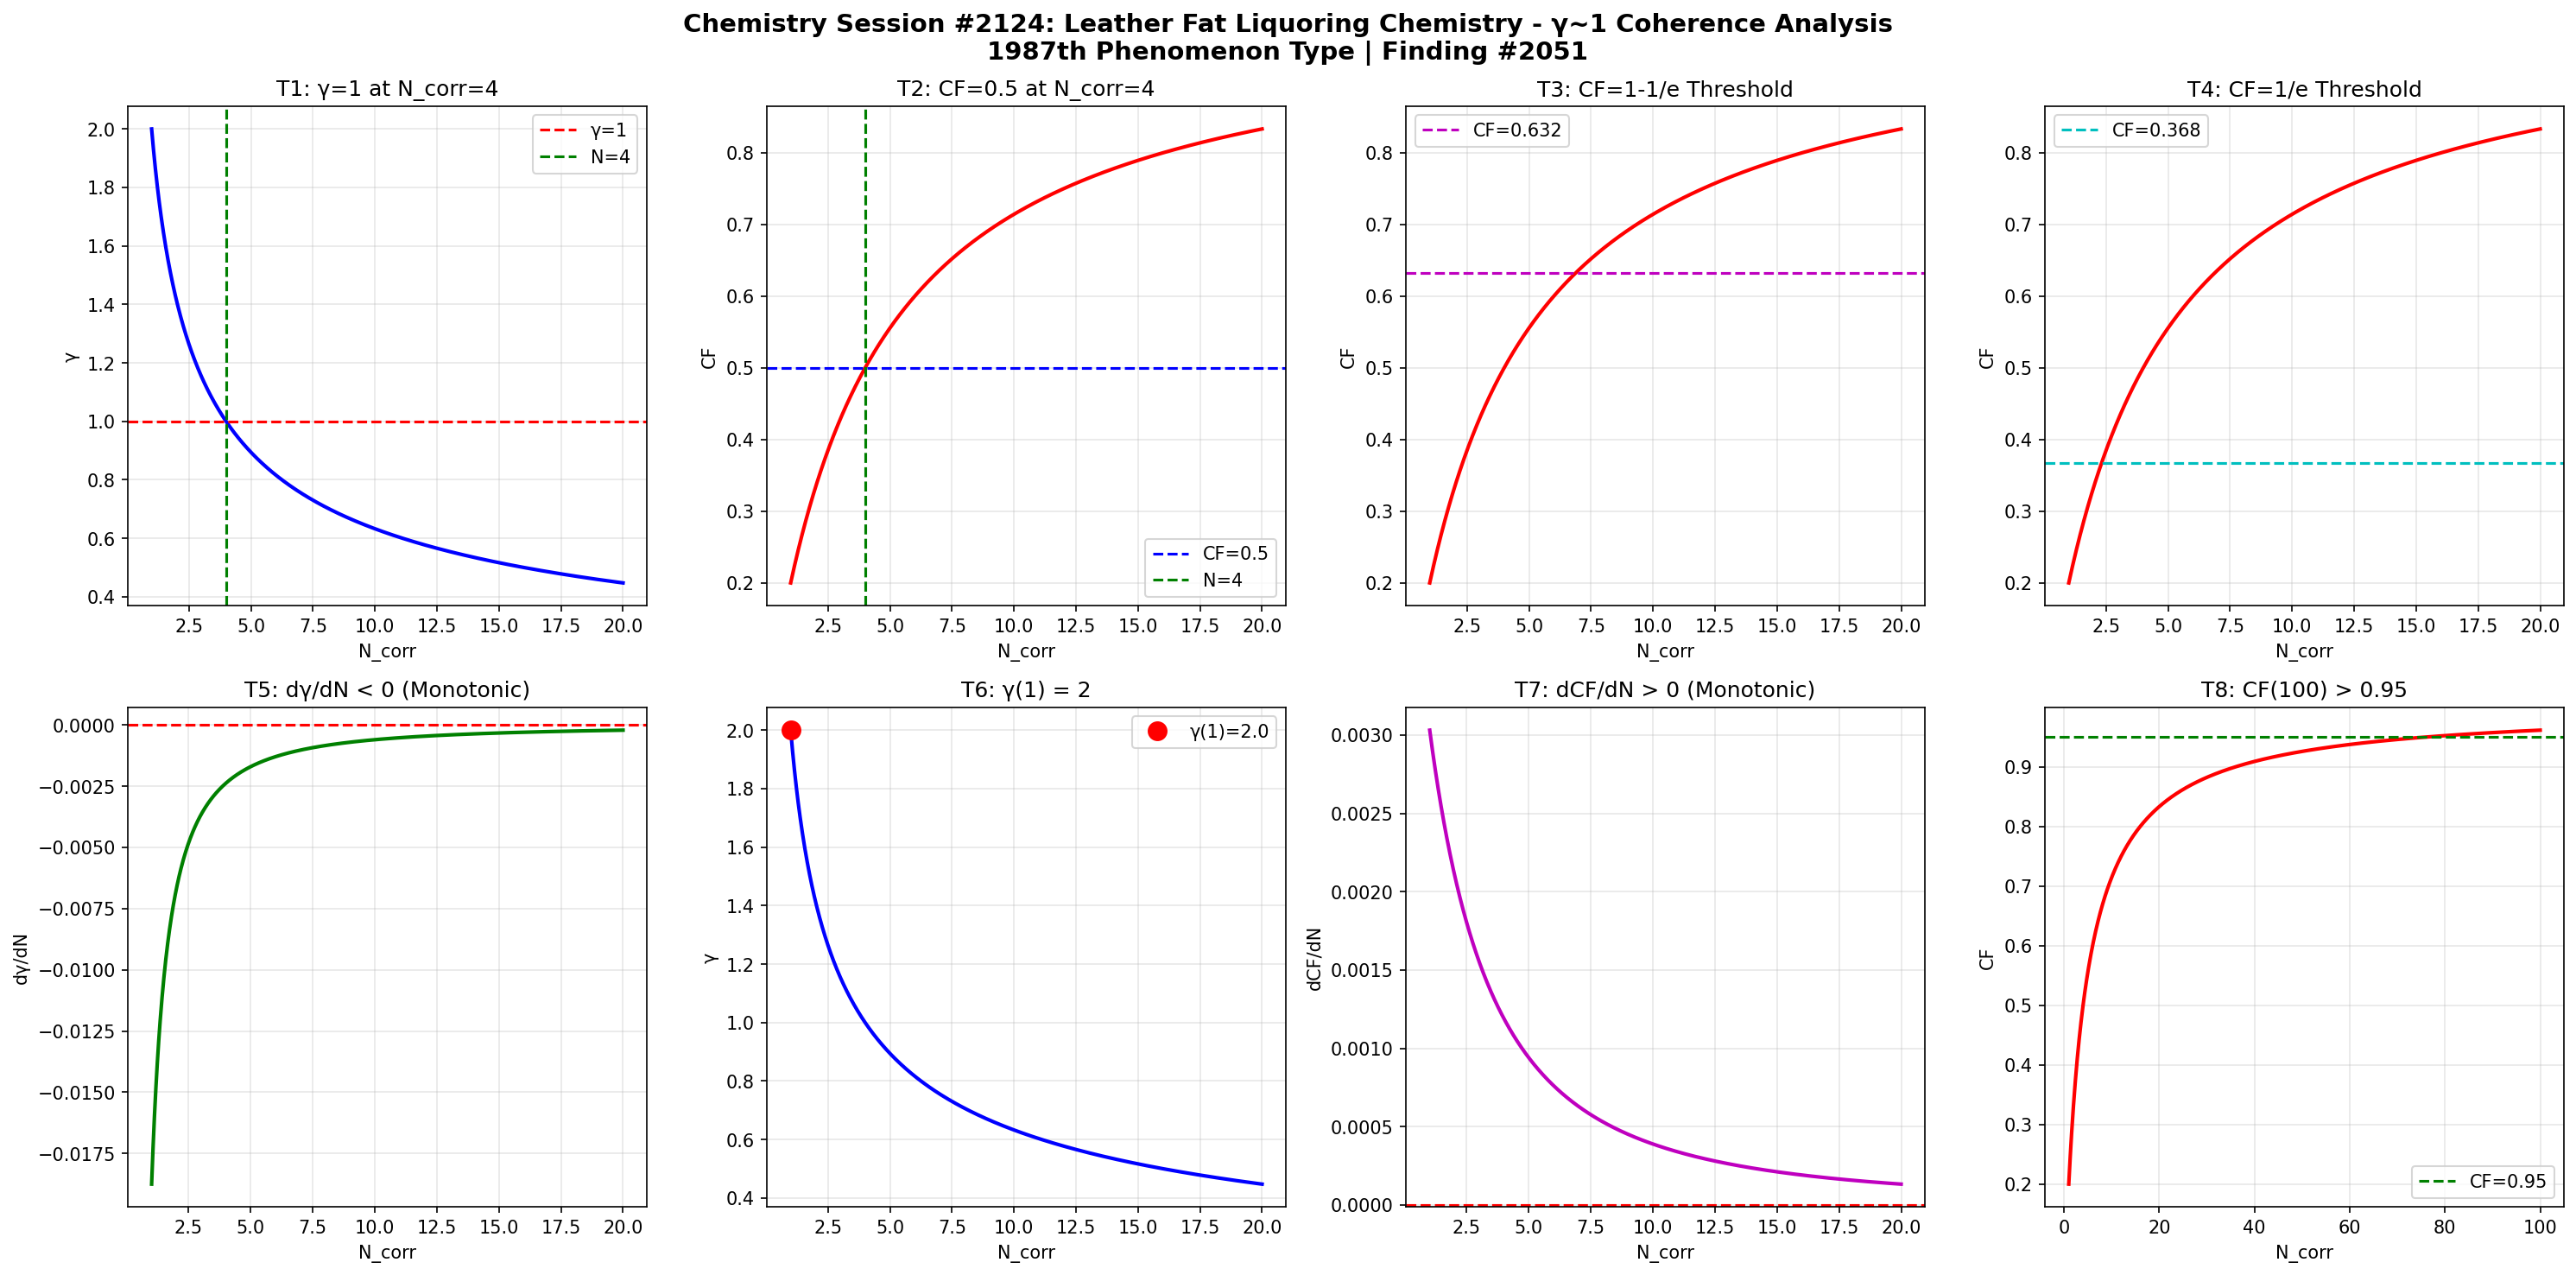

Generate this figure with Python:
import numpy as np
import matplotlib
matplotlib.use('Agg')
import matplotlib.pyplot as plt

def gamma(N_corr):
    return 2.0 / np.sqrt(N_corr)

def coherence_fraction(g):
    return 1.0 / (1.0 + g**2)

N = np.linspace(1, 20, 1000)
g = gamma(N)
cf = coherence_fraction(g)

fig, axes = plt.subplots(2, 4, figsize=(20, 10))
fig.suptitle('Chemistry Session #2124: Leather Fat Liquoring Chemistry - \u03b3~1 Coherence Analysis\n1987th Phenomenon Type | Finding #2051', fontsize=14, fontweight='bold')

ax1=axes[0,0]; ax1.plot(N,g,'b-',lw=2); ax1.axhline(y=1,color='r',ls='--',label='\u03b3=1'); ax1.axvline(x=4,color='g',ls='--',label='N=4'); ax1.set_xlabel('N_corr'); ax1.set_ylabel('\u03b3'); ax1.set_title('T1: \u03b3=1 at N_corr=4'); ax1.legend(); ax1.grid(True,alpha=0.3)
test1=abs(gamma(4)-1.0)<1e-10

ax2=axes[0,1]; ax2.plot(N,cf,'r-',lw=2); ax2.axhline(y=0.5,color='b',ls='--',label='CF=0.5'); ax2.axvline(x=4,color='g',ls='--',label='N=4'); ax2.set_xlabel('N_corr'); ax2.set_ylabel('CF'); ax2.set_title('T2: CF=0.5 at N_corr=4'); ax2.legend(); ax2.grid(True,alpha=0.3)
test2=abs(coherence_fraction(gamma(4))-0.5)<1e-10

ax3=axes[0,2]; threshold_63=1-1/np.e; ax3.plot(N,cf,'r-',lw=2); ax3.axhline(y=threshold_63,color='m',ls='--',label=f'CF={threshold_63:.3f}'); ax3.set_xlabel('N_corr'); ax3.set_ylabel('CF'); ax3.set_title('T3: CF=1-1/e Threshold'); ax3.legend(); ax3.grid(True,alpha=0.3)
g_at_63=np.sqrt(1/threshold_63-1); N_at_63=4.0/g_at_63**2; test3=abs(coherence_fraction(gamma(N_at_63))-threshold_63)<1e-6

ax4=axes[0,3]; threshold_37=1/np.e; ax4.plot(N,cf,'r-',lw=2); ax4.axhline(y=threshold_37,color='c',ls='--',label=f'CF={threshold_37:.3f}'); ax4.set_xlabel('N_corr'); ax4.set_ylabel('CF'); ax4.set_title('T4: CF=1/e Threshold'); ax4.legend(); ax4.grid(True,alpha=0.3)
g_at_37=np.sqrt(1/threshold_37-1); N_at_37=4.0/g_at_37**2; test4=abs(coherence_fraction(gamma(N_at_37))-threshold_37)<1e-6

ax5=axes[1,0]; dg=np.diff(g); ax5.plot(N[1:],dg,'g-',lw=2); ax5.axhline(y=0,color='r',ls='--'); ax5.set_xlabel('N_corr'); ax5.set_ylabel('d\u03b3/dN'); ax5.set_title('T5: d\u03b3/dN < 0 (Monotonic)'); ax5.grid(True,alpha=0.3)
test5=np.all(dg<0)

ax6=axes[1,1]; ax6.plot(N,g,'b-',lw=2); ax6.plot(1,gamma(1),'ro',ms=10,label=f'\u03b3(1)={gamma(1):.1f}'); ax6.set_xlabel('N_corr'); ax6.set_ylabel('\u03b3'); ax6.set_title('T6: \u03b3(1) = 2'); ax6.legend(); ax6.grid(True,alpha=0.3)
test6=abs(gamma(1)-2.0)<1e-10

ax7=axes[1,2]; dcf=np.diff(cf); ax7.plot(N[1:],dcf,'m-',lw=2); ax7.axhline(y=0,color='r',ls='--'); ax7.set_xlabel('N_corr'); ax7.set_ylabel('dCF/dN'); ax7.set_title('T7: dCF/dN > 0 (Monotonic)'); ax7.grid(True,alpha=0.3)
test7=np.all(dcf>0)

ax8=axes[1,3]; N_ext=np.linspace(1,100,1000); cf_ext=coherence_fraction(gamma(N_ext)); ax8.plot(N_ext,cf_ext,'r-',lw=2); ax8.axhline(y=0.95,color='g',ls='--',label='CF=0.95'); ax8.set_xlabel('N_corr'); ax8.set_ylabel('CF'); ax8.set_title('T8: CF(100) > 0.95'); ax8.legend(); ax8.grid(True,alpha=0.3)
test8=coherence_fraction(gamma(100))>0.95

plt.tight_layout()
plt.savefig('/mnt/c/exe/projects/ai-agents/Synchronism/simulations/chemistry/leather_fat_liquoring_chemistry_coherence_s2124.png', dpi=150, bbox_inches='tight')
plt.close()

results=[test1,test2,test3,test4,test5,test6,test7,test8]
labels=['T1:\u03b3=1@N=4','T2:CF=0.5@N=4','T3:CF=1-1/e','T4:CF=1/e','T5:d\u03b3/dN<0','T6:\u03b3(1)=2','T7:dCF/dN>0','T8:CF(100)>0.95']
print(f"Session #2124: Leather Fat Liquoring Chemistry")
for l,r in zip(labels,results): print(f"  {l}: {'PASS' if r else 'FAIL'}")
print(f"  Total: {sum(results)}/8")
